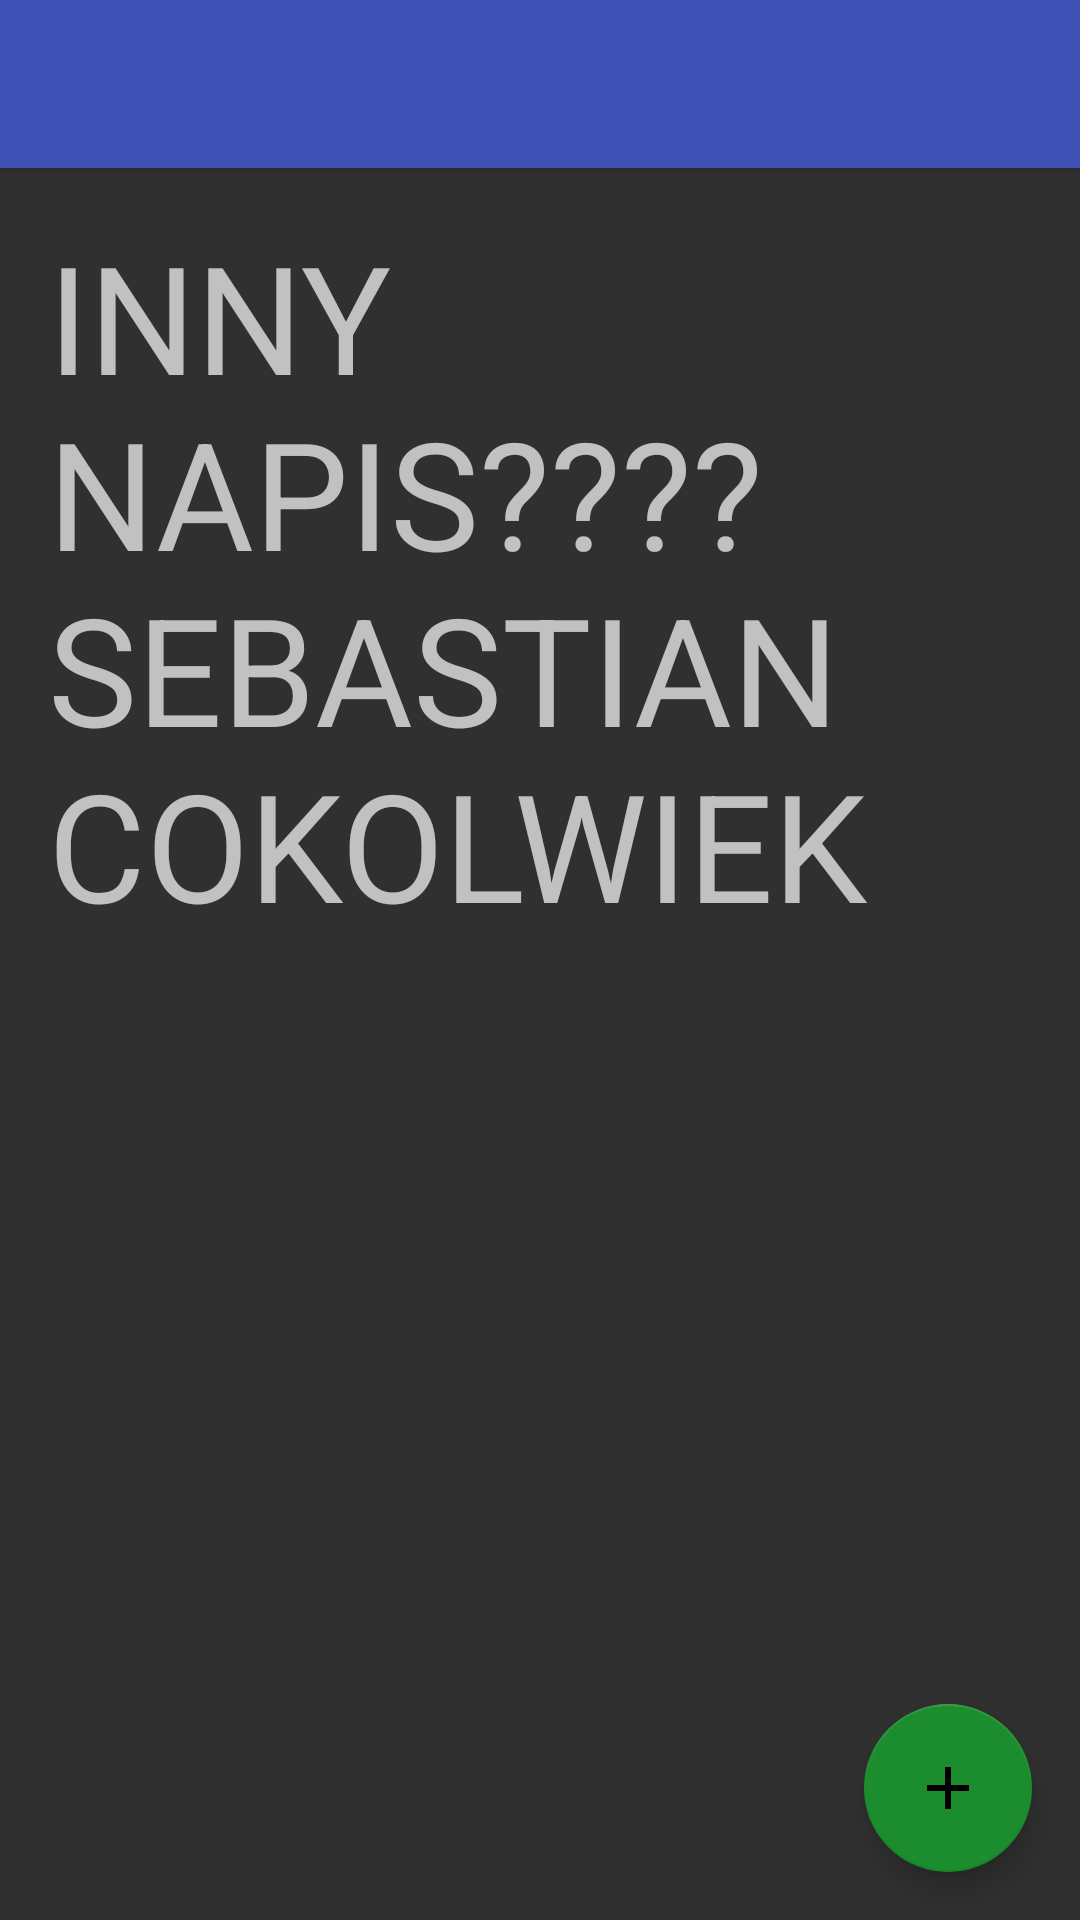

Reconstruct the res/layout file that produces this screen, plus the resources it refers to.
<!-- AndroidManifest.xml: application theme AppTheme -->
<!-- res/layout/app_bar_main.xml -->
<?xml version="1.0" encoding="utf-8"?>
<android.support.design.widget.CoordinatorLayout xmlns:android="http://schemas.android.com/apk/res/android"
    xmlns:app="http://schemas.android.com/apk/res-auto"
    xmlns:tools="http://schemas.android.com/tools"
    android:layout_width="match_parent"
    android:layout_height="match_parent"
    android:fitsSystemWindows="true"
    tools:context=".MainActivity">

    <android.support.design.widget.AppBarLayout
        android:layout_width="match_parent"
        android:layout_height="wrap_content"
        android:theme="@style/AppTheme.AppBarOverlay">

        <android.support.v7.widget.Toolbar
            android:id="@+id/toolbar"
            android:layout_width="match_parent"
            android:layout_height="?attr/actionBarSize"
            android:background="?attr/colorPrimary"
            android:textAlignment="center"
            app:popupTheme="@style/AppTheme.PopupOverlay"
            tools:targetApi="jelly_bean_mr1" />
    </android.support.design.widget.AppBarLayout>

    <include layout="@layout/content_main" />

    <android.support.design.widget.FloatingActionButton
        android:id="@+id/fab"
        android:layout_width="wrap_content"
        android:layout_height="wrap_content"
        android:layout_gravity="bottom|end"
        android:layout_margin="@dimen/fab_margin"
        android:src="@drawable/plus" />

</android.support.design.widget.CoordinatorLayout>
<!-- res/layout/content_main.xml (included above) -->
<?xml version="1.0" encoding="utf-8"?>
<RelativeLayout xmlns:android="http://schemas.android.com/apk/res/android"
    xmlns:app="http://schemas.android.com/apk/res-auto"
    xmlns:tools="http://schemas.android.com/tools"
    android:layout_width="match_parent"
    android:layout_height="match_parent"
    android:paddingBottom="@dimen/activity_vertical_margin"
    android:paddingLeft="@dimen/activity_horizontal_margin"
    android:paddingRight="@dimen/activity_horizontal_margin"
    android:paddingTop="@dimen/activity_vertical_margin"
    app:layout_behavior="@string/appbar_scrolling_view_behavior"
    tools:context="pl.finanse.zpi.pwr.wallet.MainActivity"
    tools:showIn="@layout/activity_main">

    <TextView
        android:layout_width="wrap_content"
        android:layout_height="wrap_content"
        android:text="INNY NAPIS???? SEBASTIAN COKOLWIEK"
        android:layout_alignParentTop="true"
        android:layout_centerHorizontal="true"
        android:textSize="50dp" />
</RelativeLayout>
<!-- res/layout/activity_main.xml (included above) -->
<?xml version="1.0" encoding="utf-8"?>
<android.support.design.widget.CoordinatorLayout xmlns:android="http://schemas.android.com/apk/res/android"
    xmlns:app="http://schemas.android.com/apk/res-auto"
    xmlns:tools="http://schemas.android.com/tools"
    android:layout_width="match_parent"
    android:layout_height="match_parent"
    android:fitsSystemWindows="true"
    tools:context="pl.finanse.zpi.pwr.wallet.MainActivity">

    <android.support.design.widget.AppBarLayout
        android:layout_width="match_parent"
        android:layout_height="wrap_content"
        android:theme="@style/AppTheme.AppBarOverlay">

        <android.support.v7.widget.Toolbar
            android:id="@+id/toolbar"
            android:layout_width="match_parent"
            android:layout_height="?attr/actionBarSize"
            android:background="?attr/colorPrimary"
            app:popupTheme="@style/AppTheme.PopupOverlay" />

    </android.support.design.widget.AppBarLayout>

    <include layout="@layout/content_main" />

    <android.support.design.widget.FloatingActionButton
        android:id="@+id/fab"
        android:layout_width="wrap_content"
        android:layout_height="wrap_content"
        android:layout_gravity="bottom|end"
        android:layout_margin="@dimen/fab_margin"
        android:src="@android:drawable/ic_dialog_email" />

</android.support.design.widget.CoordinatorLayout>
<!-- resources referenced by this layout -->
<resources>
  <dimen name="activity_horizontal_margin">16dp</dimen>
  <dimen name="activity_vertical_margin">16dp</dimen>
  <dimen name="fab_margin">16dp</dimen>
  <!-- drawable plus (drawable) -->
  <vector xmlns:android="http://schemas.android.com/apk/res/android"
      android:height="50dp"
      android:width="50dp"
      android:viewportWidth="24"
      android:viewportHeight="24">
      <path android:fillColor="#000" android:pathData="M19,13H13V19H11V13H5V11H11V5H13V11H19V13Z" />
  </vector>
  <style name="AppTheme.AppBarOverlay" parent="ThemeOverlay.AppCompat.Dark.ActionBar" />
  <style name="AppTheme.PopupOverlay" parent="ThemeOverlay.AppCompat.Light" />
  <style name="AppTheme" parent="Theme.AppCompat.NoActionBar">
          
          <item name="colorPrimary">@color/colorPrimary</item>
          <item name="colorPrimaryDark">@color/colorPrimaryDark</item>
          <item name="colorAccent">@color/colorAccent</item>
          <item name="android:typeface">sans</item>
      </style>
  <color name="colorPrimary">#3F51B5</color>
  <color name="colorPrimaryDark">#303F9F</color>
  <color name="colorAccent">#1b8d2e</color>
</resources>
